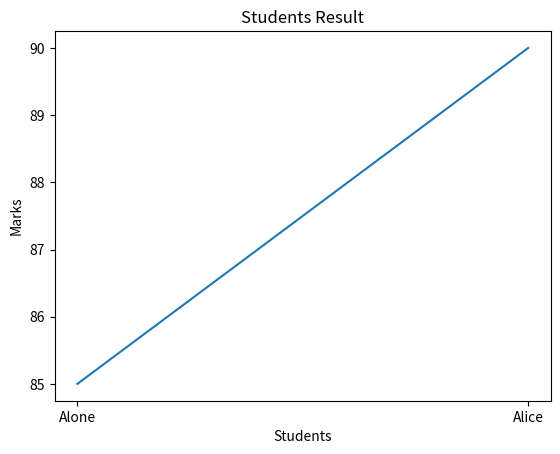

The matplotlib source for this figure:
import matplotlib.pyplot as plt

"""
x = [1, 2, 3]
y = [10, 20, 30]

plt.plot(x, y)
plt.xlabel("X values")
plt.ylabel("Y values")
plt.title("Simple Line Graph")
plt.show()
"""

# Real life question
students = ["Alone", "Alice"]
Marks = [85, 90]

plt.plot(students, Marks)  # plt.bar() is better for marks
plt.xlabel("Students")
plt.ylabel("Marks")
plt.title("Students Result")
plt.show()
